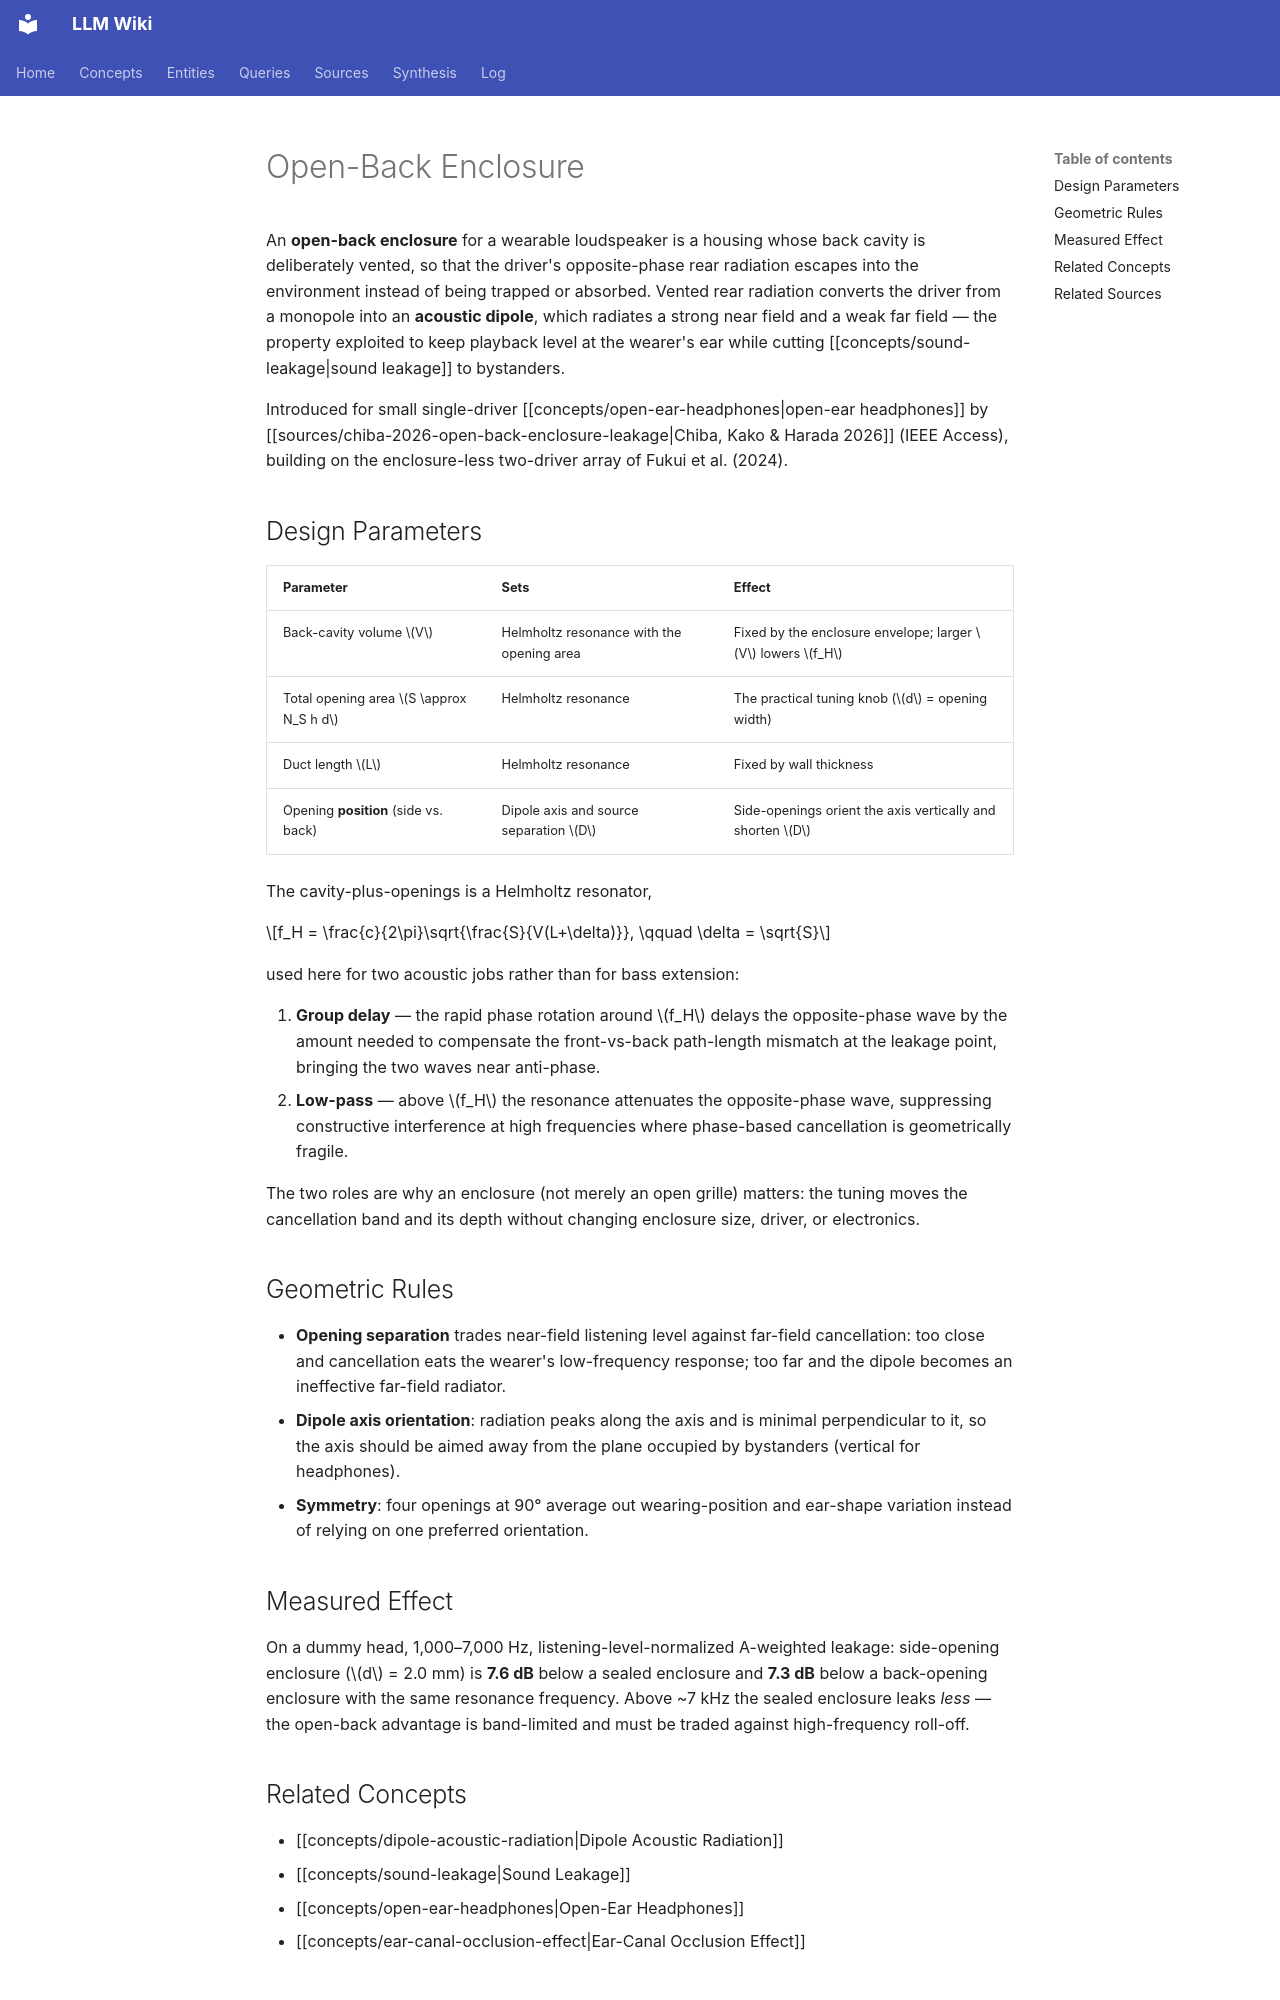

repository: proudzhu/llm-wiki · page: concepts/open-back-enclosure.html · generator: mkdocs

---
type: concept
created: 2026-11-12
updated: 2026-11-12
sources:
  - raw/papers/chiba-2026-open-back-enclosure-leakage/full-text.md
tags:
  - acoustic-enclosure-design
  - open-ear-headphones
  - sound-leakage
  - wearable-audio
---

# Open-Back Enclosure

An **open-back enclosure** for a wearable loudspeaker is a housing whose back cavity is deliberately vented, so that the driver's opposite-phase rear radiation escapes into the environment instead of being trapped or absorbed. Vented rear radiation converts the driver from a monopole into an **acoustic dipole**, which radiates a strong near field and a weak far field — the property exploited to keep playback level at the wearer's ear while cutting [[concepts/sound-leakage|sound leakage]] to bystanders.

Introduced for small single-driver [[concepts/open-ear-headphones|open-ear headphones]] by [[sources/chiba-2026-open-back-enclosure-leakage|Chiba, Kako & Harada 2026]] (IEEE Access), building on the enclosure-less two-driver array of Fukui et al. (2024).

## Design Parameters

| Parameter | Sets | Effect |
|---|---|---|
| Back-cavity volume $V$ | Helmholtz resonance with the opening area | Fixed by the enclosure envelope; larger $V$ lowers $f_H$ |
| Total opening area $S \approx N_S h d$ | Helmholtz resonance | The practical tuning knob ($d$ = opening width) |
| Duct length $L$ | Helmholtz resonance | Fixed by wall thickness |
| Opening **position** (side vs. back) | Dipole axis and source separation $D$ | Side-openings orient the axis vertically and shorten $D$ |

The cavity-plus-openings is a Helmholtz resonator,

$$f_H = \frac{c}{2\pi}\sqrt{\frac{S}{V(L+\delta)}}, \qquad \delta = \sqrt{S}$$

used here for two acoustic jobs rather than for bass extension:

1. **Group delay** — the rapid phase rotation around $f_H$ delays the opposite-phase wave by the amount needed to compensate the front-vs-back path-length mismatch at the leakage point, bringing the two waves near anti-phase.
2. **Low-pass** — above $f_H$ the resonance attenuates the opposite-phase wave, suppressing constructive interference at high frequencies where phase-based cancellation is geometrically fragile.

The two roles are why an enclosure (not merely an open grille) matters: the tuning moves the cancellation band and its depth without changing enclosure size, driver, or electronics.

## Geometric Rules

- **Opening separation** trades near-field listening level against far-field cancellation: too close and cancellation eats the wearer's low-frequency response; too far and the dipole becomes an ineffective far-field radiator.
- **Dipole axis orientation**: radiation peaks along the axis and is minimal perpendicular to it, so the axis should be aimed away from the plane occupied by bystanders (vertical for headphones).
- **Symmetry**: four openings at 90° average out wearing-position and ear-shape variation instead of relying on one preferred orientation.

## Measured Effect

On a dummy head, 1,000–7,000 Hz, listening-level-normalized A-weighted leakage: side-opening enclosure ($d$ = 2.0 mm) is **7.6 dB** below a sealed enclosure and **7.3 dB** below a back-opening enclosure with the same resonance frequency. Above ~7 kHz the sealed enclosure leaks *less* — the open-back advantage is band-limited and must be traded against high-frequency roll-off.
